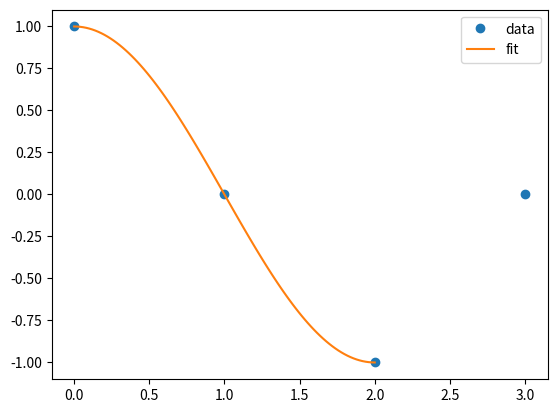

The matplotlib source for this figure:
import numpy as np
import matplotlib.pyplot as plt
from scipy.optimize import curve_fit

# Define the function to fit (sine function)
def sine_func(x, a, b, c, d):
    return a * np.sin(b * x + c) + d

# Define the given points
xdata = np.array([0, 1, 2, 3])
ydata = np.array([1, 0, -1, 0])

# Fit the function to the data using curve_fit
popt, pcov = curve_fit(sine_func, xdata, ydata)

# Print the optimized parameters
print(popt)

# Generate some x values to plot the curve
xplot = np.linspace(0, 2, 100)

# Plot the data and the fitted curve
plt.plot(xdata, ydata, 'o', label='data')
plt.plot(xplot, sine_func(xplot, *popt), '-', label='fit')
plt.legend()
plt.show()